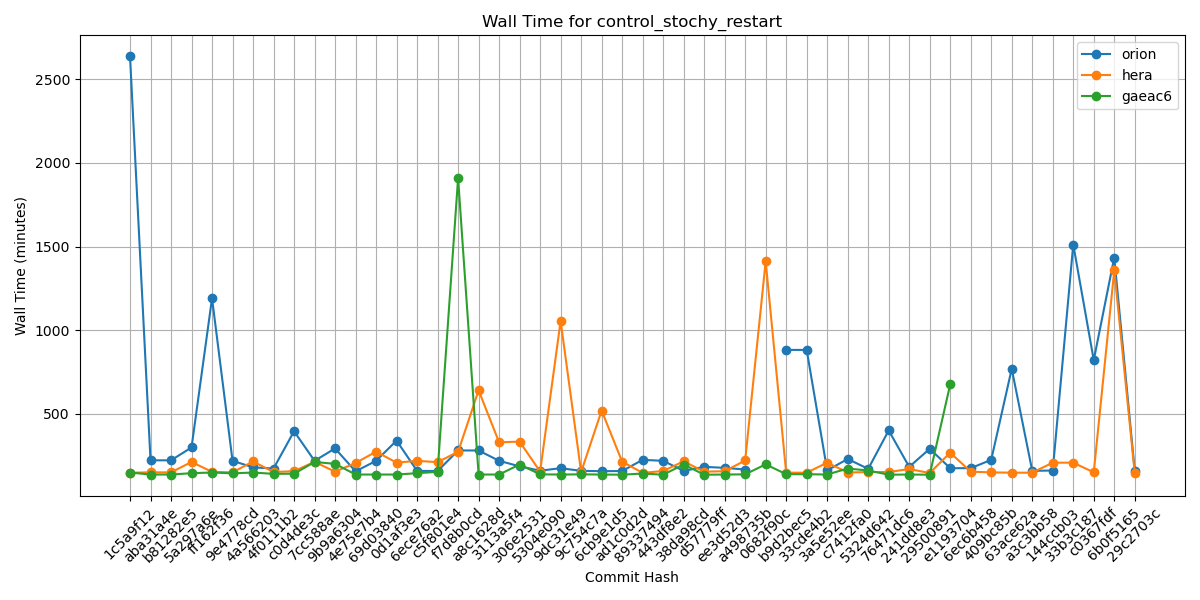

The table this chart was drawn from, first rows:
Hash, orion, hera, gaeac6
1c5a9f12, 2639, 146, 147
aba31a4e, 220, 148, 135
b81282e5, 220, 148, 135
5a297a6e, 297, 210, 143
ff162f36, 1190, 151, 147
9e4778cd, 217, 148, 142
4a566203, 178, 213, 147
4f0111b2, 171, 150, 139
c0d4de3c, 394, 155, 140
7cc588ae, 217, 211, 210
9b9a6304, 291, 152, 199
4e75e7b4, 154, 204, 135
69d03840, 217, 272, 135
0d1af3e3, 338, 206, 135
6ece76a2, 157, 217, 143
c5f801e4, 156, 209, 151
f7d8b0cd, 279, 271, 1910
a8c1628d, 279, 639, 135
3113a5f4, 217, 328, 135
306e2531, 184, 332, 195
5304e090, 158, 153, 136
9dc31e49, 173, 1054, 135
9c754c7a, 157, 150, 136
6cb9e1d5, 155, 518, 135
ad1c0d2d, 156, 212, 134
89337494, 223, 145, 141
443df8e2, 217, 156, 134
38da98cd, 157, 214, 195
d57779ff, 181, 152, 134
ee3d52d3, 175, 155, 135
a498735b, 165, 219, 136
0682f90c, , 1411, 196
b9d2bec5, 881, 146, 137
33cde4b2, 881, 146, 137
3a5e52ee, 160, 206, 135
c7412fa0, 228, 147, 171
5324d642, 169, 150, 159
76471dc6, 399, 150, 134
241dd8e3, 181, 168, 135
29500891, 289, 144, 134
e1193704, 173, 266, 675
6ec6b458, 173, 152, 
409bc85b, 223, 148, 
63ace62a, 768, 146, 
a3c3bb58, 157, 146, 
144ccb03, 159, 206, 
33b3c187, 1512, 206, 
c0367fdf, 820, 148, 
6b0f5165, 1434, 1357, 
29c2703c, 155, 143, 
